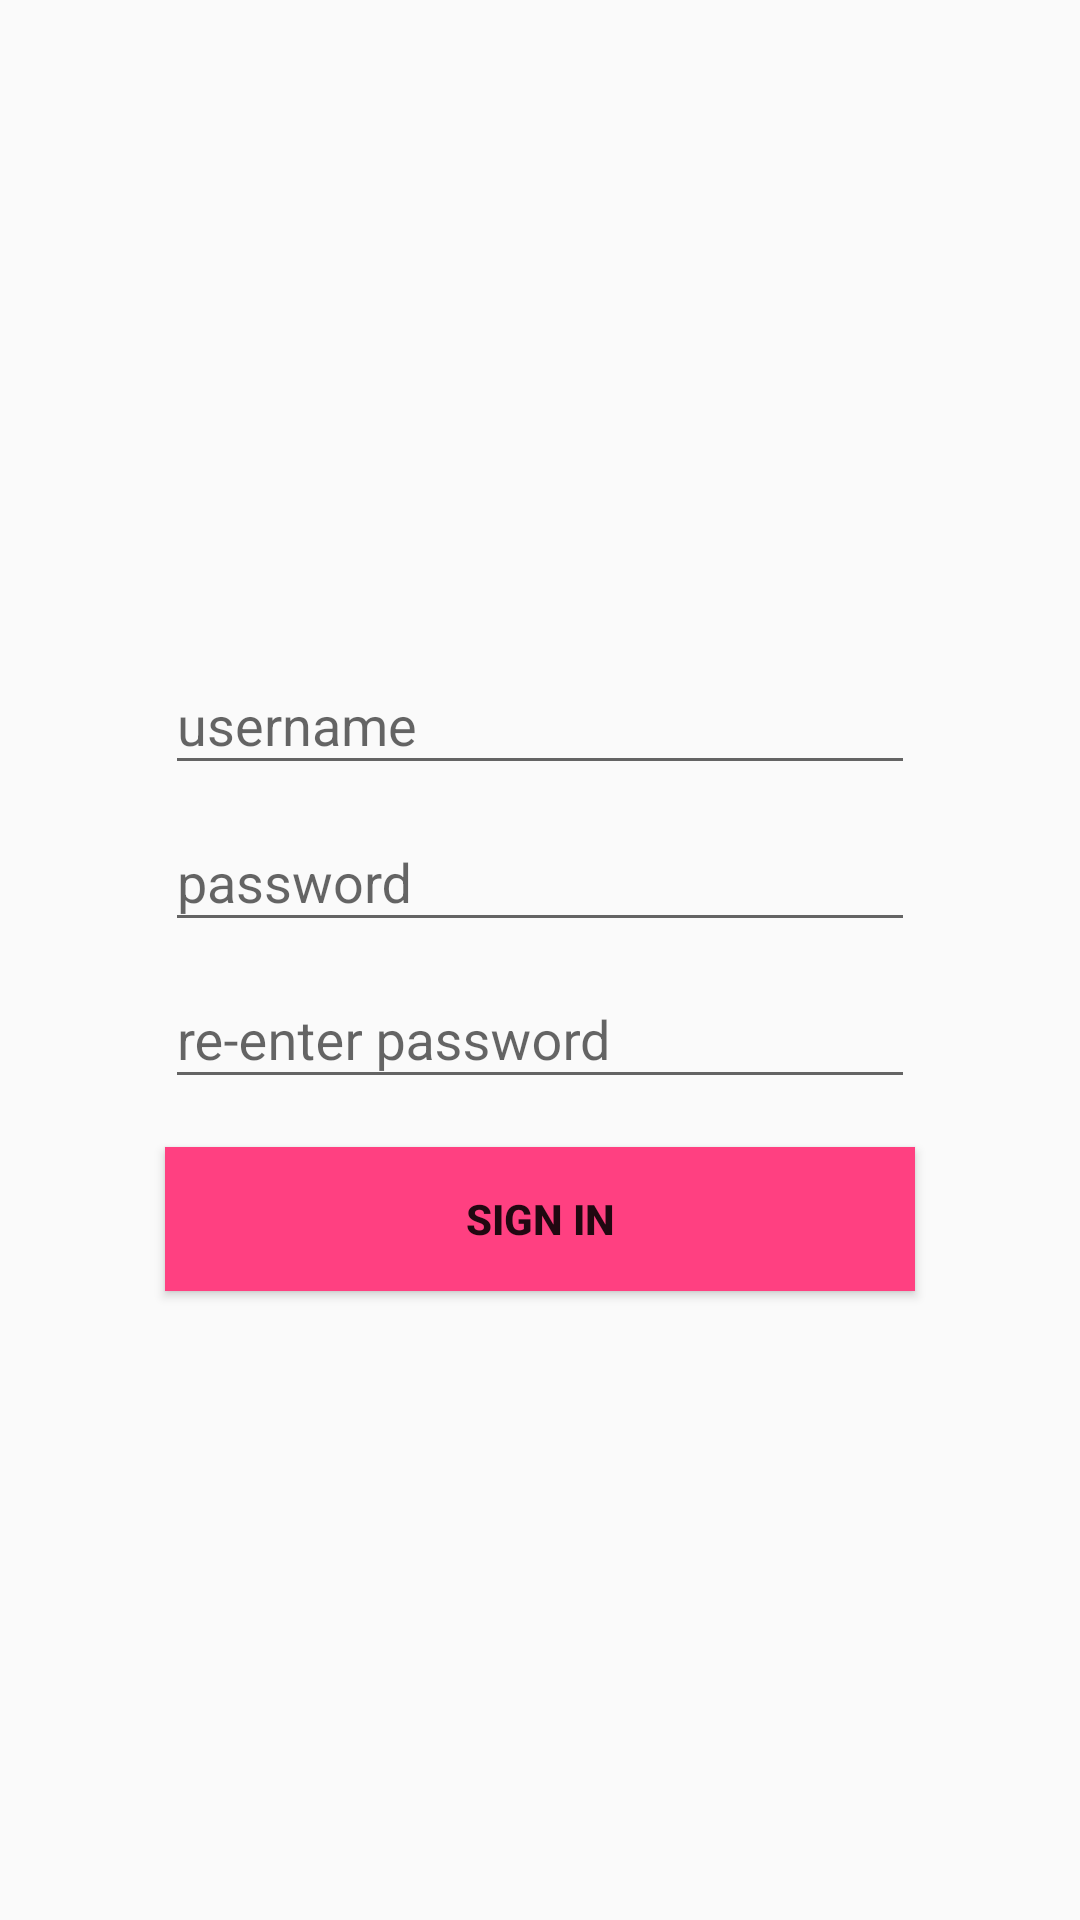

This screen was rendered from an Android layout file. Write that file and the resources it references.
<!-- AndroidManifest.xml: application theme AppTheme -->
<!-- res/layout/activity_sign_up.xml -->
<?xml version="1.0" encoding="utf-8"?>
<android.support.design.widget.CoordinatorLayout
    xmlns:android="http://schemas.android.com/apk/res/android"
    xmlns:app="http://schemas.android.com/apk/res-auto"
    xmlns:tools="http://schemas.android.com/tools"
    android:layout_width="match_parent"
    android:layout_height="match_parent"
    tools:context="com.alexredchets.projectlogin.ui.SignUpActivity">
    <LinearLayout
        android:layout_width="match_parent"
        android:layout_height="match_parent"
        android:orientation="vertical"
        android:gravity="center">
        <android.support.design.widget.TextInputLayout
            android:layout_width="250sp"
            android:layout_height="wrap_content">
            <EditText
                android:id="@+id/signup_username"
                android:layout_width="match_parent"
                android:layout_height="wrap_content"
                android:hint="@string/username"
                android:maxLines="1"/>
        </android.support.design.widget.TextInputLayout>
        <android.support.design.widget.TextInputLayout
            android:layout_width="250dp"
            android:layout_height="wrap_content">
            <EditText
                android:id="@+id/signup_password"
                android:layout_width="match_parent"
                android:layout_height="wrap_content"
                android:hint="@string/password"
                android:maxLines="1"
                android:inputType="textPassword"/>
        </android.support.design.widget.TextInputLayout>
        <android.support.design.widget.TextInputLayout
            android:layout_width="250dp"
            android:layout_height="wrap_content">
            <EditText
                android:id="@+id/signup_reenter_password"
                android:layout_width="match_parent"
                android:layout_height="wrap_content"
                android:hint="@string/reenter_password"
                android:maxLines="1"
                android:inputType="textPassword"/>
        </android.support.design.widget.TextInputLayout>
        <Button
            android:id="@+id/sign_up_button"
            android:layout_width="250dp"
            android:layout_height="wrap_content"
            android:text="@string/sign_in_button"
            android:layout_marginTop="16dp"
            android:background="@color/colorAccent"
            android:textStyle="bold" />
    </LinearLayout>

</android.support.design.widget.CoordinatorLayout>
<!-- resources referenced by this layout -->
<resources>
  <color name="colorAccent">#FF4081</color>
  <string name="password">password</string>
  <string name="reenter_password">re-enter password</string>
  <string name="sign_in_button">sign in</string>
  <string name="username">username</string>
  <style name="AppTheme" parent="Theme.AppCompat.Light.DarkActionBar">
          
          <item name="colorPrimary">@color/colorPrimary</item>
          <item name="colorPrimaryDark">@color/colorPrimaryDark</item>
          <item name="colorAccent">@color/colorAccent</item>
      </style>
  <color name="colorPrimary">#000000</color>
  <color name="colorPrimaryDark">#000000</color>
</resources>
